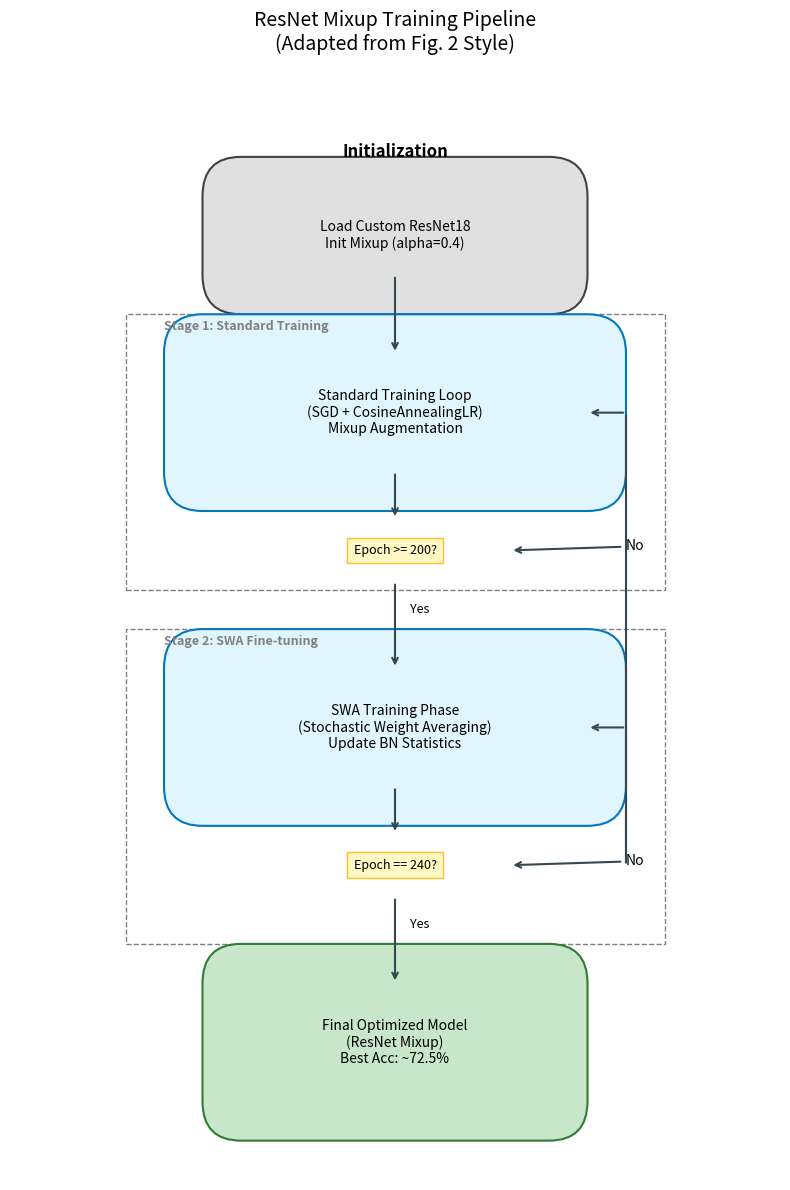

Recreate this plot in Python.
import matplotlib
matplotlib.use('Agg')
import matplotlib.pyplot as plt
import matplotlib.patches as patches

def draw_flowchart():
    fig, ax = plt.subplots(figsize=(8, 12))
    ax.set_xlim(0, 10)
    ax.set_ylim(0, 14)
    ax.axis('off')

    # Styles
    box_props = dict(boxstyle='round,pad=0.5', facecolor='#e1f5fe', edgecolor='#0277bd', linewidth=1.5)
    decision_props = dict(boxstyle='darrow,pad=0.3', facecolor='#fff9c4', edgecolor='#fbc02d', linewidth=1.5)
    start_props = dict(boxstyle='round,pad=0.5', facecolor='#e0e0e0', edgecolor='#424242', linewidth=1.5)
    final_props = dict(boxstyle='round,pad=0.5', facecolor='#c8e6c9', edgecolor='#2e7d32', linewidth=1.5)
    
    arrow_props = dict(arrowstyle='->', lw=1.5, color='#37474f')
    text_props = dict(ha='center', va='center', fontsize=10, fontweight='normal', color='black')

    # --- Nodes ---
    
    # 1. Initialization
    ax.text(5, 13, "Initialization", ha='center', fontsize=12, fontweight='bold')
    rect_init = patches.FancyBboxPatch((3.0, 11.5), 4.0, 1.0, **start_props)
    ax.add_patch(rect_init)
    ax.text(5, 12.0, "Load Custom ResNet18\nInit Mixup (alpha=0.4)", **text_props)

    # Arrow Init -> Stage 1
    ax.annotate('', xy=(5, 10.5), xytext=(5, 11.5), arrowprops=arrow_props)

    # Group: Stage 1
    rect_s1_bg = patches.Rectangle((1.5, 7.5), 7.0, 3.5, fill=False, linestyle='--', edgecolor='gray', lw=1)
    ax.add_patch(rect_s1_bg)
    ax.text(2.0, 10.8, "Stage 1: Standard Training", fontsize=9, fontweight='bold', color='gray')

    # 2. Stage 1: Standard Training
    rect_stage1 = patches.FancyBboxPatch((2.5, 9.0), 5.0, 1.5, **box_props)
    ax.add_patch(rect_stage1)
    ax.text(5, 9.75, "Standard Training Loop\n(SGD + CosineAnnealingLR)\nMixup Augmentation", **text_props)

    # 3. Decision: Epoch >= 200?
    # Using a diamond shape manually or via boxstyle 'darrow' (which is horizontal usually).
    # Let's use a rotated square for diamond visual
    # Or just 'diamond' boxstyle if available? 'darrow' is not diamond.
    # Matplotlib's 'boxstyle' doesn't have a perfect diamond. I'll use a patch.
    
    # Decision Diamond Center at (5, 8.0)
    diamond = patches.RegularPolygon((5, 8.0), numVertices=4, radius=0.8, orientation=0, facecolor='#fff9c4', edgecolor='#fbc02d', linewidth=1.5)
    # Note: RegularPolygon orientation might need tweaking. 0 is usually point up?
    # Actually let's use a simple text box with 'diamond' shape if possible, or just draw it.
    # bbox_props of text can be 'darrow' but 'diamond' is not standard.
    # I'll stick to a Box that says "Check Epoch"
    
    ax.text(5, 8.0, "Epoch >= 200?", ha='center', va='center', fontsize=9, bbox=dict(boxstyle="square,pad=0.5", fc='#fff9c4', ec='#fbc02d'))

    # Arrow Stage 1 -> Decision
    ax.annotate('', xy=(5, 8.4), xytext=(5, 9.0), arrowprops=arrow_props)

    # Loop Back (No)
    # Right side loop
    ax.annotate('No', xy=(6.5, 8.0), xytext=(8.0, 8.0), arrowprops=arrow_props)
    ax.annotate('', xy=(8.0, 9.75), xytext=(8.0, 4.0), arrowprops=dict(arrowstyle='-', lw=1.5, color='#37474f'))
    ax.annotate('', xy=(7.5, 9.75), xytext=(8.0, 9.75), arrowprops=arrow_props)

    # Arrow Decision -> Stage 2 (Yes)
    ax.text(5.2, 7.2, "Yes", fontsize=9)
    ax.annotate('', xy=(5, 6.5), xytext=(5, 7.6), arrowprops=arrow_props)

    # Group: Stage 2
    rect_s2_bg = patches.Rectangle((1.5, 3.0), 7.0, 4.0, fill=False, linestyle='--', edgecolor='gray', lw=1)
    ax.add_patch(rect_s2_bg)
    ax.text(2.0, 6.8, "Stage 2: SWA Fine-tuning", fontsize=9, fontweight='bold', color='gray')

    # 4. Stage 2: SWA
    rect_stage2 = patches.FancyBboxPatch((2.5, 5.0), 5.0, 1.5, **box_props)
    ax.add_patch(rect_stage2)
    ax.text(5, 5.75, "SWA Training Phase\n(Stochastic Weight Averaging)\nUpdate BN Statistics", **text_props)

    # 5. Decision: Epoch == 240?
    ax.text(5, 4.0, "Epoch == 240?", ha='center', va='center', fontsize=9, bbox=dict(boxstyle="square,pad=0.5", fc='#fff9c4', ec='#fbc02d'))

    # Arrow Stage 2 -> Decision
    ax.annotate('', xy=(5, 4.4), xytext=(5, 5.0), arrowprops=arrow_props)

    # Loop Back (No)
    ax.annotate('No', xy=(6.5, 4.0), xytext=(8.0, 4.0), arrowprops=arrow_props)
    ax.annotate('', xy=(8.0, 5.75), xytext=(8.0, 4.0), arrowprops=dict(arrowstyle='-', lw=1.5, color='#37474f'))
    ax.annotate('', xy=(7.5, 5.75), xytext=(8.0, 5.75), arrowprops=arrow_props)

    # Arrow Decision -> End (Yes)
    ax.text(5.2, 3.2, "Yes", fontsize=9)
    ax.annotate('', xy=(5, 2.5), xytext=(5, 3.6), arrowprops=arrow_props)

    # 6. Final
    rect_final = patches.FancyBboxPatch((3.0, 1.0), 4.0, 1.5, **final_props)
    ax.add_patch(rect_final)
    ax.text(5, 1.75, "Final Optimized Model\n(ResNet Mixup)\nBest Acc: ~72.5%", **text_props)

    # Title
    plt.title("ResNet Mixup Training Pipeline\n(Adapted from Fig. 2 Style)", fontsize=14, pad=20)
    
    # Save
    plt.tight_layout()
    plt.savefig('resnet_mixup_pipeline_fig2.png', dpi=300, bbox_inches='tight')
    print("Flowchart saved to resnet_mixup_pipeline_fig2.png")

if __name__ == "__main__":
    draw_flowchart()
